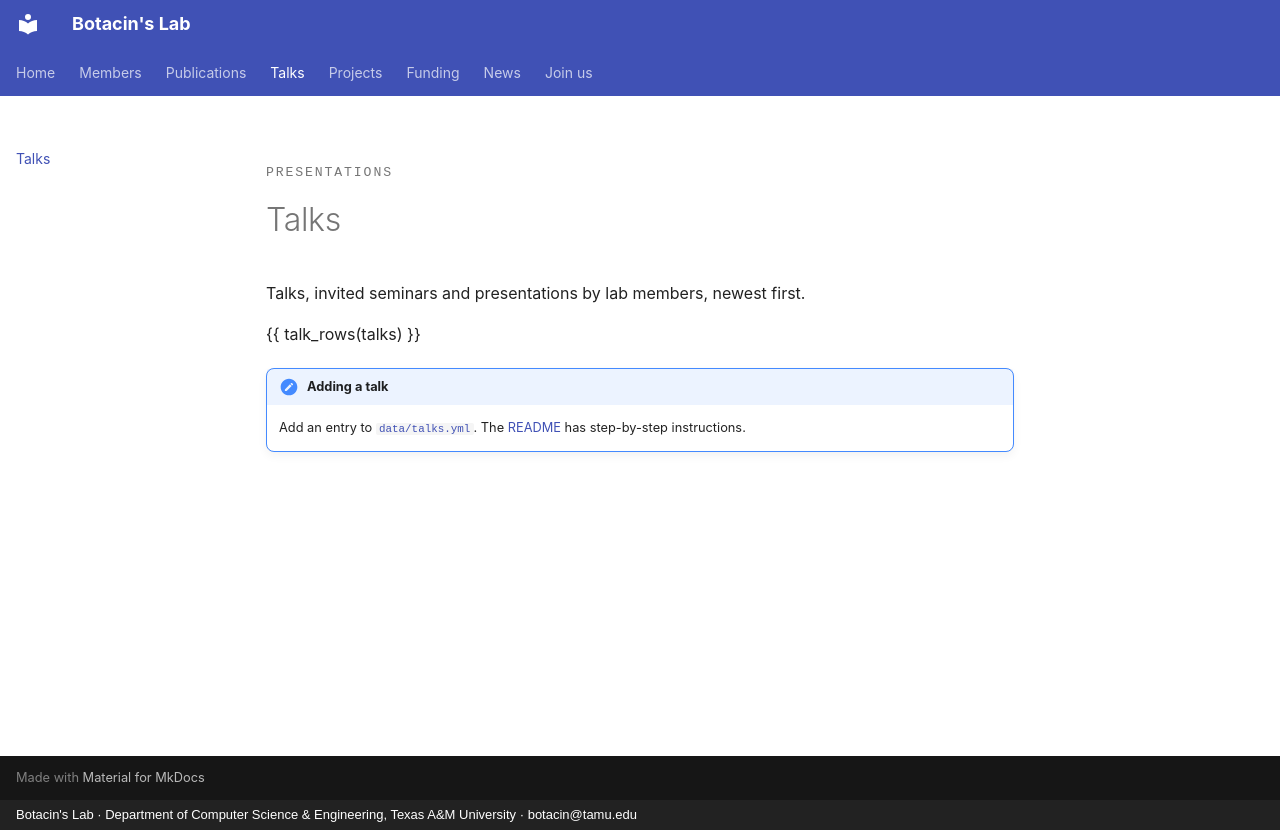

repository: Botacin-s-Lab/botacin-s-lab.github.io · page: talks/index.html · generator: mkdocs · copyright: Botacin's Lab · Department of Computer Science & Engineering, Texas A&M University · botacin@tamu.edu

---
title: Talks
---

<span class="mono-label">Presentations</span>

# Talks

Talks, invited seminars and presentations by lab members, newest first.

{{ talk_rows(talks) }}

!!! note "Adding a talk"
    Add an entry to [`data/talks.yml`](https://github.com/Botacin-s-Lab/botacin-s-lab.github.io/blob/main/data/talks.yml). The [README](https://github.com/Botacin-s-Lab/botacin-s-lab.github.io#readme) has step-by-step instructions.
